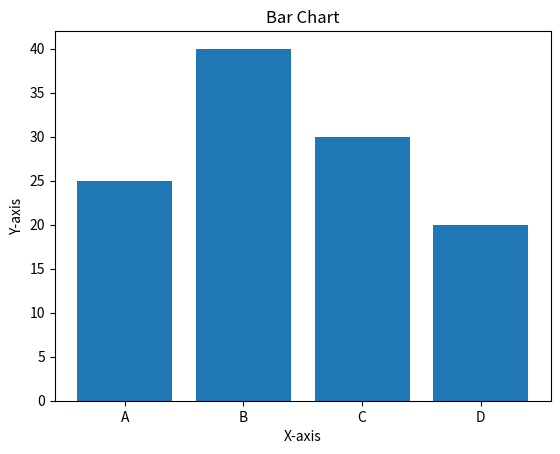

This figure's Python source:
import matplotlib.pyplot as plt

categories = ['A','B','C','D']
values = [25, 40, 30, 20]

plt.bar(categories, values)
plt.title('Bar Chart')
plt.xlabel('X-axis')
plt.ylabel('Y-axis')
plt.show()